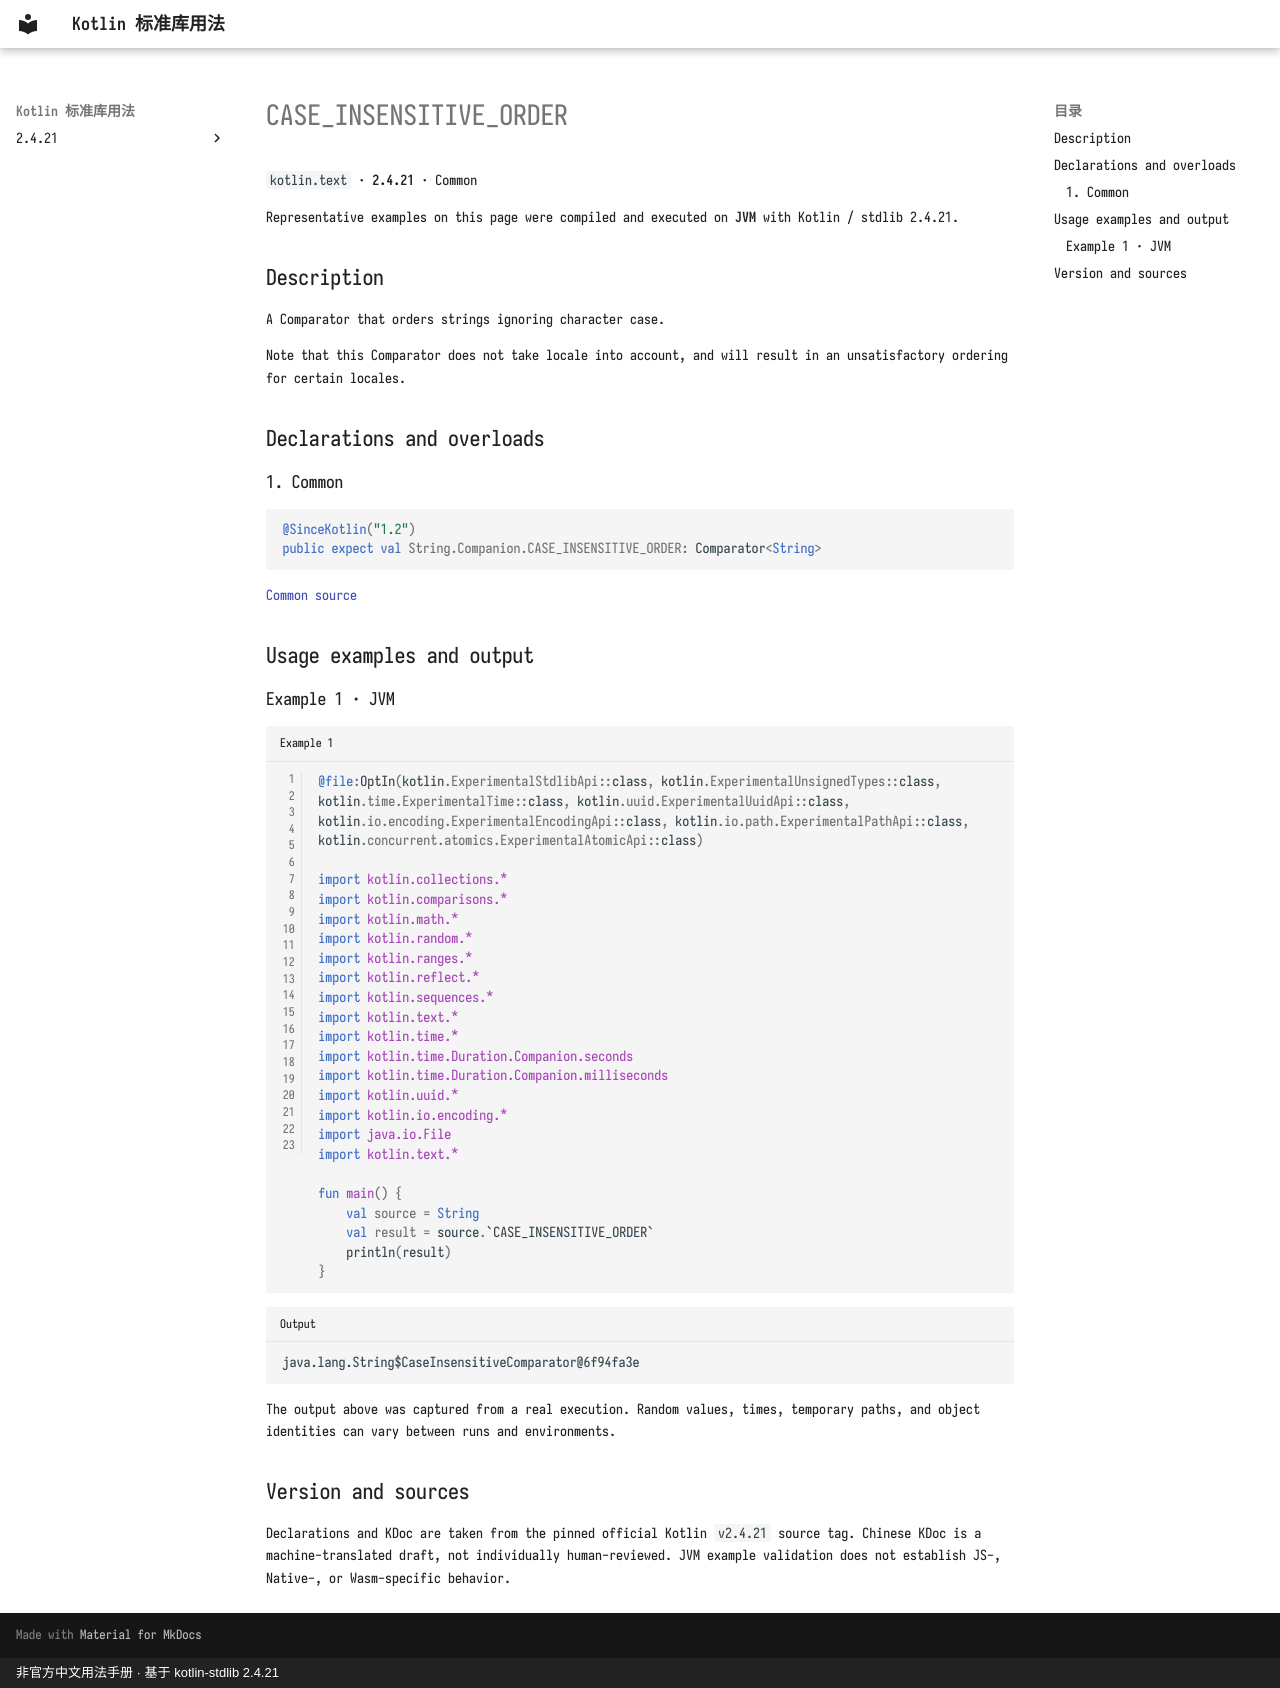

repository: oooooooko/kotlin-stdlib-docs · page: en/api/kotlin.text/case-insensitive-order--f6ef72aa/index.html · generator: mkdocs · copyright: 非官方中文用法手册 · 基于 kotlin-stdlib 2.4.21

# CASE_INSENSITIVE_ORDER

`kotlin.text` · **2.4.21** · Common

Representative examples on this page were compiled and executed on **JVM** with Kotlin / stdlib 2.4.21.

## Description

A Comparator that orders strings ignoring character case.

Note that this Comparator does not take locale into account,
and will result in an unsatisfactory ordering for certain locales.

## Declarations and overloads

### 1. Common

```kotlin
@SinceKotlin("1.2")
public expect val String.Companion.CASE_INSENSITIVE_ORDER: Comparator<String>
```

[Common source](https://github.com/JetBrains/kotlin/blob/v2.4.21/libraries/stdlib/common/src/kotlin/TextH.kt#L533)

## Usage examples and output

### Example 1 · JVM

```kotlin title="Example 1" linenums="1"
@file:OptIn(kotlin.ExperimentalStdlibApi::class, kotlin.ExperimentalUnsignedTypes::class, kotlin.time.ExperimentalTime::class, kotlin.uuid.ExperimentalUuidApi::class, kotlin.io.encoding.ExperimentalEncodingApi::class, kotlin.io.path.ExperimentalPathApi::class, kotlin.concurrent.atomics.ExperimentalAtomicApi::class)

import kotlin.collections.*
import kotlin.comparisons.*
import kotlin.math.*
import kotlin.random.*
import kotlin.ranges.*
import kotlin.reflect.*
import kotlin.sequences.*
import kotlin.text.*
import kotlin.time.*
import kotlin.time.Duration.Companion.seconds
import kotlin.time.Duration.Companion.milliseconds
import kotlin.uuid.*
import kotlin.io.encoding.*
import java.io.File
import kotlin.text.*

fun main() {
    val source = String
    val result = source.`CASE_INSENSITIVE_ORDER`
    println(result)
}
```

```text title="Output"
java.lang.String$CaseInsensitiveComparator@6f94fa3e
```

The output above was captured from a real execution. Random values, times, temporary paths, and object identities can vary between runs and environments.

## Version and sources

Declarations and KDoc are taken from the pinned official Kotlin `v2.4.21` source tag. Chinese KDoc is a machine-translated draft, not individually human-reviewed. JVM example validation does not establish JS-, Native-, or Wasm-specific behavior.
